Labelled photos from "split_cnn_dataset", an image-classification folder in Luki26-png/mango-leaf-classifier. The possible labels are: apel mango, dodol mango, harum manis mango.

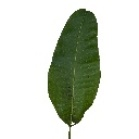
Label: dodol mango

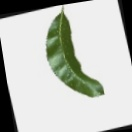
Label: apel mango

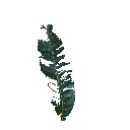
Label: apel mango

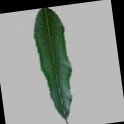
Label: harum manis mango

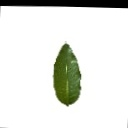
Label: dodol mango

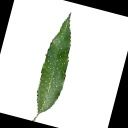
Label: harum manis mango
